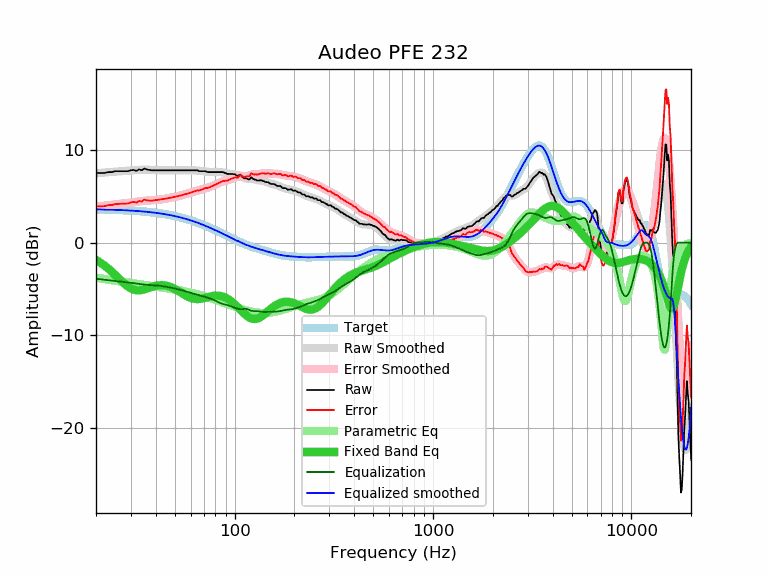

The file beside this chart, header and first rows:
frequency, raw, error, smoothed, error_smoothed, equalization, parametric_eq, equalized_raw, equalized_smoothed, target
20, 7.51, 3.92, 7.48, 3.89, -3.89, -1.87, 3.62, 3.59, 3.59
21, 7.51, 3.93, 7.52, 3.94, -3.94, -2.14, 3.57, 3.58, 3.58
22, 7.51, 3.94, 7.56, 3.99, -3.99, -2.45, 3.52, 3.57, 3.57
23, 7.61, 4.05, 7.60, 4.04, -4.04, -2.77, 3.58, 3.56, 3.56
24, 7.61, 4.06, 7.63, 4.08, -4.08, -3.12, 3.53, 3.55, 3.55
25, 7.71, 4.17, 7.66, 4.12, -4.12, -3.47, 3.59, 3.54, 3.54
26, 7.71, 4.18, 7.69, 4.16, -4.16, -3.83, 3.55, 3.53, 3.53
27, 7.71, 4.20, 7.71, 4.20, -4.20, -4.17, 3.51, 3.51, 3.51
28, 7.71, 4.21, 7.74, 4.24, -4.24, -4.48, 3.47, 3.50, 3.50
29, 7.71, 4.23, 7.76, 4.28, -4.28, -4.74, 3.43, 3.48, 3.48
30, 7.81, 4.35, 7.79, 4.32, -4.32, -4.94, 3.49, 3.46, 3.46
31, 7.84, 4.40, 7.81, 4.37, -4.37, -5.07, 3.47, 3.44, 3.44
32, 7.74, 4.32, 7.84, 4.41, -4.41, -5.14, 3.33, 3.42, 3.42
33, 7.91, 4.51, 7.85, 4.45, -4.45, -5.14, 3.46, 3.40, 3.40
34, 7.81, 4.43, 7.87, 4.49, -4.49, -5.11, 3.32, 3.38, 3.38
35, 8.00, 4.64, 7.87, 4.52, -4.52, -5.04, 3.49, 3.36, 3.36
36, 7.91, 4.58, 7.87, 4.54, -4.54, -4.96, 3.37, 3.33, 3.33
37, 7.85, 4.54, 7.86, 4.56, -4.56, -4.87, 3.29, 3.31, 3.31
38, 7.81, 4.53, 7.85, 4.57, -4.57, -4.79, 3.24, 3.28, 3.28
39, 7.81, 4.56, 7.84, 4.59, -4.59, -4.71, 3.22, 3.25, 3.25
40, 7.81, 4.59, 7.83, 4.60, -4.60, -4.65, 3.21, 3.22, 3.22
41, 7.81, 4.62, 7.82, 4.62, -4.62, -4.61, 3.19, 3.19, 3.19
42, 7.81, 4.65, 7.81, 4.65, -4.65, -4.59, 3.16, 3.16, 3.16
43, 7.81, 4.68, 7.81, 4.68, -4.68, -4.58, 3.13, 3.13, 3.13
44, 7.81, 4.72, 7.81, 4.71, -4.71, -4.60, 3.10, 3.09, 3.09
45, 7.81, 4.75, 7.81, 4.75, -4.75, -4.63, 3.06, 3.06, 3.06
46, 7.81, 4.79, 7.81, 4.79, -4.79, -4.67, 3.03, 3.02, 3.02
47, 7.81, 4.83, 7.81, 4.82, -4.82, -4.74, 2.99, 2.99, 2.99
48, 7.81, 4.86, 7.81, 4.86, -4.86, -4.81, 2.95, 2.95, 2.95
49, 7.81, 4.90, 7.81, 4.90, -4.90, -4.90, 2.91, 2.91, 2.91
50, 7.81, 4.94, 7.81, 4.94, -4.94, -4.99, 2.87, 2.87, 2.87
51, 7.81, 4.99, 7.81, 4.99, -4.99, -5.10, 2.82, 2.82, 2.82
52, 7.81, 5.03, 7.81, 5.03, -5.03, -5.20, 2.78, 2.78, 2.78
53, 7.81, 5.07, 7.81, 5.07, -5.07, -5.32, 2.74, 2.74, 2.74
54, 7.81, 5.12, 7.81, 5.12, -5.12, -5.43, 2.69, 2.69, 2.69
55, 7.81, 5.16, 7.81, 5.16, -5.16, -5.53, 2.65, 2.65, 2.65
56, 7.81, 5.21, 7.81, 5.21, -5.21, -5.64, 2.60, 2.60, 2.60
57, 7.81, 5.26, 7.81, 5.26, -5.26, -5.73, 2.55, 2.55, 2.55
58, 7.81, 5.30, 7.81, 5.31, -5.31, -5.82, 2.50, 2.51, 2.51
59, 7.81, 5.35, 7.82, 5.36, -5.36, -5.89, 2.45, 2.46, 2.46
60, 7.81, 5.40, 7.82, 5.41, -5.41, -5.95, 2.40, 2.41, 2.41
61, 7.81, 5.45, 7.81, 5.45, -5.45, -6.01, 2.36, 2.36, 2.36
62, 7.81, 5.50, 7.81, 5.50, -5.50, -6.04, 2.31, 2.31, 2.31
63, 7.81, 5.55, 7.80, 5.54, -5.54, -6.07, 2.27, 2.26, 2.26
64, 7.81, 5.61, 7.79, 5.58, -5.58, -6.08, 2.23, 2.21, 2.21
65, 7.81, 5.66, 7.77, 5.62, -5.62, -6.08, 2.19, 2.15, 2.15
66, 7.71, 5.61, 7.76, 5.66, -5.66, -6.07, 2.05, 2.10, 2.10
67, 7.71, 5.66, 7.74, 5.69, -5.69, -6.06, 2.02, 2.05, 2.05
68, 7.71, 5.72, 7.72, 5.73, -5.73, -6.03, 1.98, 1.99, 1.99
69, 7.71, 5.77, 7.71, 5.77, -5.77, -6.00, 1.94, 1.94, 1.94
70, 7.71, 5.82, 7.69, 5.80, -5.80, -5.97, 1.91, 1.89, 1.89
71, 7.71, 5.88, 7.68, 5.84, -5.84, -5.94, 1.87, 1.83, 1.83
72, 7.68, 5.90, 7.66, 5.88, -5.88, -5.90, 1.80, 1.78, 1.78
73, 7.61, 5.89, 7.64, 5.92, -5.92, -5.87, 1.69, 1.73, 1.73
74, 7.61, 5.94, 7.63, 5.96, -5.96, -5.83, 1.65, 1.67, 1.67
75, 7.61, 5.99, 7.62, 6.00, -6.00, -5.80, 1.61, 1.62, 1.62
76, 7.61, 6.05, 7.61, 6.05, -6.05, -5.78, 1.56, 1.56, 1.56
77, 7.61, 6.10, 7.61, 6.10, -6.10, -5.75, 1.51, 1.51, 1.51
78, 7.61, 6.16, 7.61, 6.15, -6.15, -5.73, 1.46, 1.45, 1.45
79, 7.61, 6.21, 7.61, 6.21, -6.21, -5.72, 1.40, 1.40, 1.40
... 553 more rows
